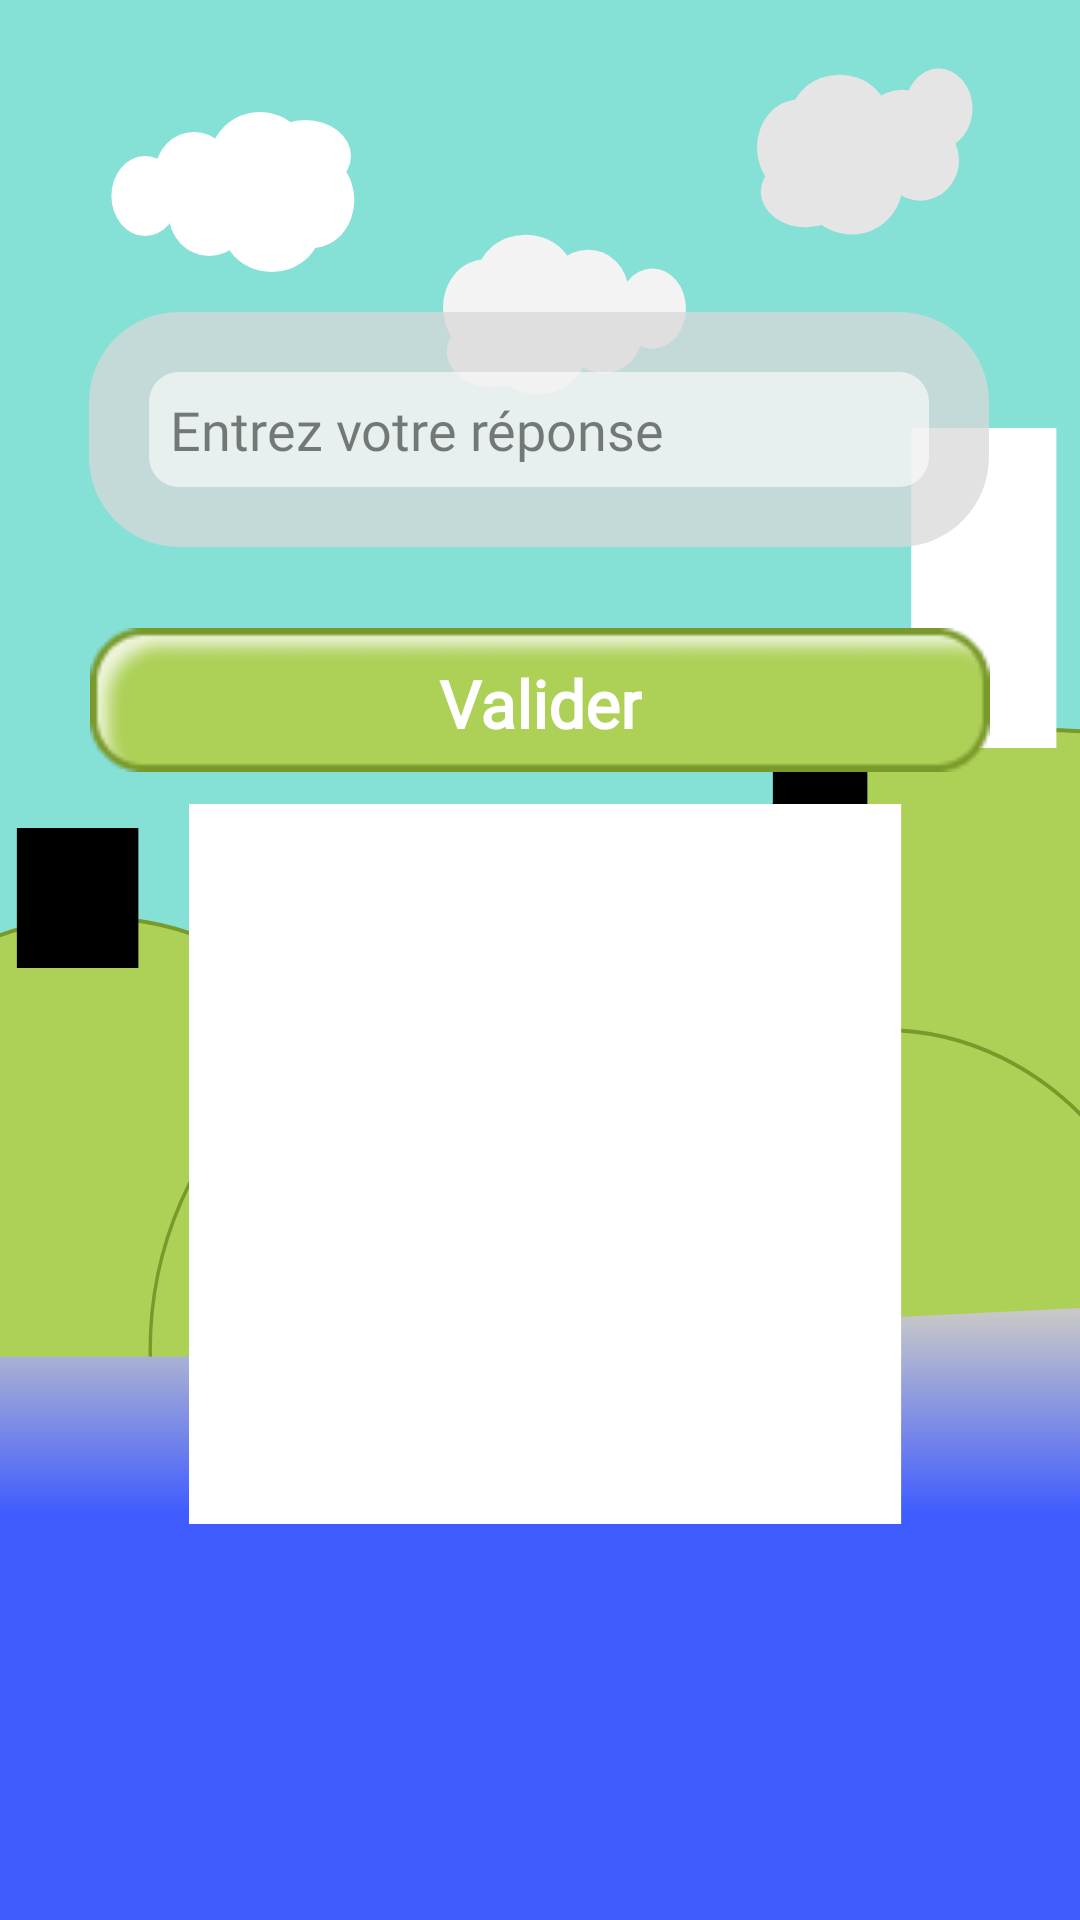

Android layout source for this screen:
<!-- AndroidManifest.xml: application theme Theme.LunetteTP1 -->
<!-- res/layout/reponse_activity.xml -->
<?xml version="1.0" encoding="utf-8"?>
<androidx.constraintlayout.widget.ConstraintLayout xmlns:android="http://schemas.android.com/apk/res/android"
    xmlns:app="http://schemas.android.com/apk/res-auto"
    xmlns:tools="http://schemas.android.com/tools"
    android:layout_width="match_parent"
    android:layout_height="match_parent"
    tools:context=".Activities.ReponseActivity"
    android:background="@drawable/background_main">

    <LinearLayout
        android:id="@+id/linearLayout"
        android:layout_width="300dp"
        android:layout_height="wrap_content"
        android:background="@drawable/background_gray75"
        android:gravity="center"
        android:orientation="vertical"
        android:padding="20dp"
        app:layout_constraintBottom_toBottomOf="parent"
        app:layout_constraintEnd_toEndOf="parent"
        app:layout_constraintHorizontal_bias="0.495"
        app:layout_constraintStart_toStartOf="parent"
        app:layout_constraintTop_toTopOf="parent"
        app:layout_constraintVertical_bias="0.185">

        <EditText
            android:id="@+id/rep"
            android:layout_width="match_parent"
            android:layout_height="wrap_content"
            android:background="@drawable/background_white60"
            android:ems="10"
            android:fontFamily="@font/madimi_one_regular"
            android:hint="Entrez votre réponse"
            android:inputType="text"
            android:padding="7dp"
            android:textColor="@color/black50"
            android:textColorHint="@color/black50"
            tools:layout_editor_absoluteX="75dp"
            tools:layout_editor_absoluteY="141dp" />

    </LinearLayout>

    <FrameLayout
        android:layout_width="wrap_content"
        android:layout_height="wrap_content"
        app:layout_constraintBottom_toBottomOf="parent"
        app:layout_constraintEnd_toEndOf="parent"
        app:layout_constraintHorizontal_bias="0.495"
        app:layout_constraintStart_toStartOf="parent"
        app:layout_constraintTop_toTopOf="parent"
        app:layout_constraintVertical_bias="0.942">

    </FrameLayout>

    <ImageButton
        android:id="@+id/valider"
        android:layout_width="300dp"
        android:layout_height="48dp"
        android:layout_marginTop="27dp"
        android:background="@drawable/btn"
        android:contentDescription="@string/you_connect"
        app:layout_constraintEnd_toEndOf="parent"
        app:layout_constraintStart_toStartOf="parent"
        app:layout_constraintTop_toBottomOf="@+id/linearLayout"
        tools:ignore="MissingConstraints" />

    <TextView
        android:id="@+id/textview"
        android:layout_width="wrap_content"
        android:layout_height="wrap_content"
        android:layout_gravity="center"
        android:layout_marginTop="-38dp"
        android:fontFamily="@font/madimi_one_regular"
        android:gravity="center"
        android:text="Valider"
        android:textColor="#FFFFFF"
        android:textSize="22sp"
        android:textStyle="bold"
        app:layout_constraintEnd_toEndOf="parent"
        app:layout_constraintStart_toStartOf="parent"
        app:layout_constraintTop_toBottomOf="@+id/valider"
        tools:ignore="MissingConstraints" />

</androidx.constraintlayout.widget.ConstraintLayout>
<!-- resources referenced by this layout -->
<resources>
  <color name="black50">#80000000</color>
  <!-- drawable background_gray75 (drawable) -->
  <?xml version="1.0" encoding="utf-8"?>
  <shape xmlns:android="http://schemas.android.com/apk/res/android">
      <solid android:color="@color/gray75" /> 
      <corners android:radius="30dp"/> 
  </shape>
  <!-- drawable background_main: vector/xml drawable (drawable, 5774 chars, omitted) -->
  <!-- drawable background_white60 (drawable) -->
  <?xml version="1.0" encoding="utf-8"?>
  <shape xmlns:android="http://schemas.android.com/apk/res/android">
      <solid android:color="@color/white60" /> 
      <corners android:radius="10dp"/> 
  </shape>
  <!-- drawable btn: png bitmap (drawable, 3259 bytes) -->
  <string name="you_connect">Se Connecter</string>
  <style name="Theme.LunetteTP1" parent="Base.Theme.LunetteTP1" />
  <color name="gray75">#BFD9D9D9</color>
  <color name="white60">#99FFFFFF</color>
  <style name="Base.Theme.LunetteTP1" parent="Theme.Material3.DayNight.NoActionBar">
          
          
      </style>
</resources>
